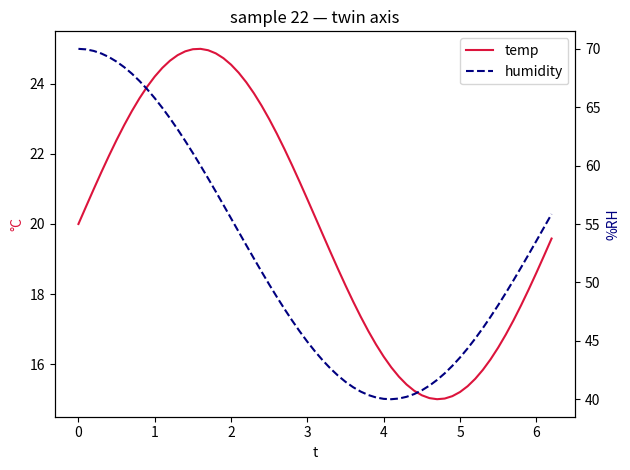

Here is the Python script that generated this plot:
# Objective: Twin y-axis plot — temperature and humidity on shared x.
#. Note_1 - Arm / Ctrl+C one chunk at a time (highlighter Note1).
#.. Note_2 - blank lines are sniper chunks, not noise (highlighter Note2).
#... Note_3 - Notes never execute; they only colour the transcript (Note3).
# Leave the figure open for Agg → Plot panel capture.

import math
import statistics

xs = [i / 10 for i in range(0, 63)]
temp = [20 + 5 * math.sin(x) for x in xs]
hum = [55 + 15 * math.cos(x / 1.3) for x in xs]
print(
    "n=",
    len(xs),
    "temp_mean=",
    round(statistics.mean(temp), 2),
    "hum_mean=",
    round(statistics.mean(hum), 2),
)

#. --- GRAPHIC OUTPUT ---

import matplotlib

matplotlib.use("Agg")
import matplotlib.pyplot as plt

fig, ax1 = plt.subplots()
ax2 = ax1.twinx()
(l1,) = ax1.plot(xs, temp, color="crimson", label="temp")
(l2,) = ax2.plot(xs, hum, color="navy", linestyle="--", label="humidity")
ax1.set_xlabel("t")
ax1.set_ylabel("°C", color="crimson")
ax2.set_ylabel("%RH", color="navy")
ax1.set_title("sample 22 — twin axis")
ax1.legend(handles=[l1, l2], loc="upper right")
fig.tight_layout()
print("PASS 22_twin_axis")
